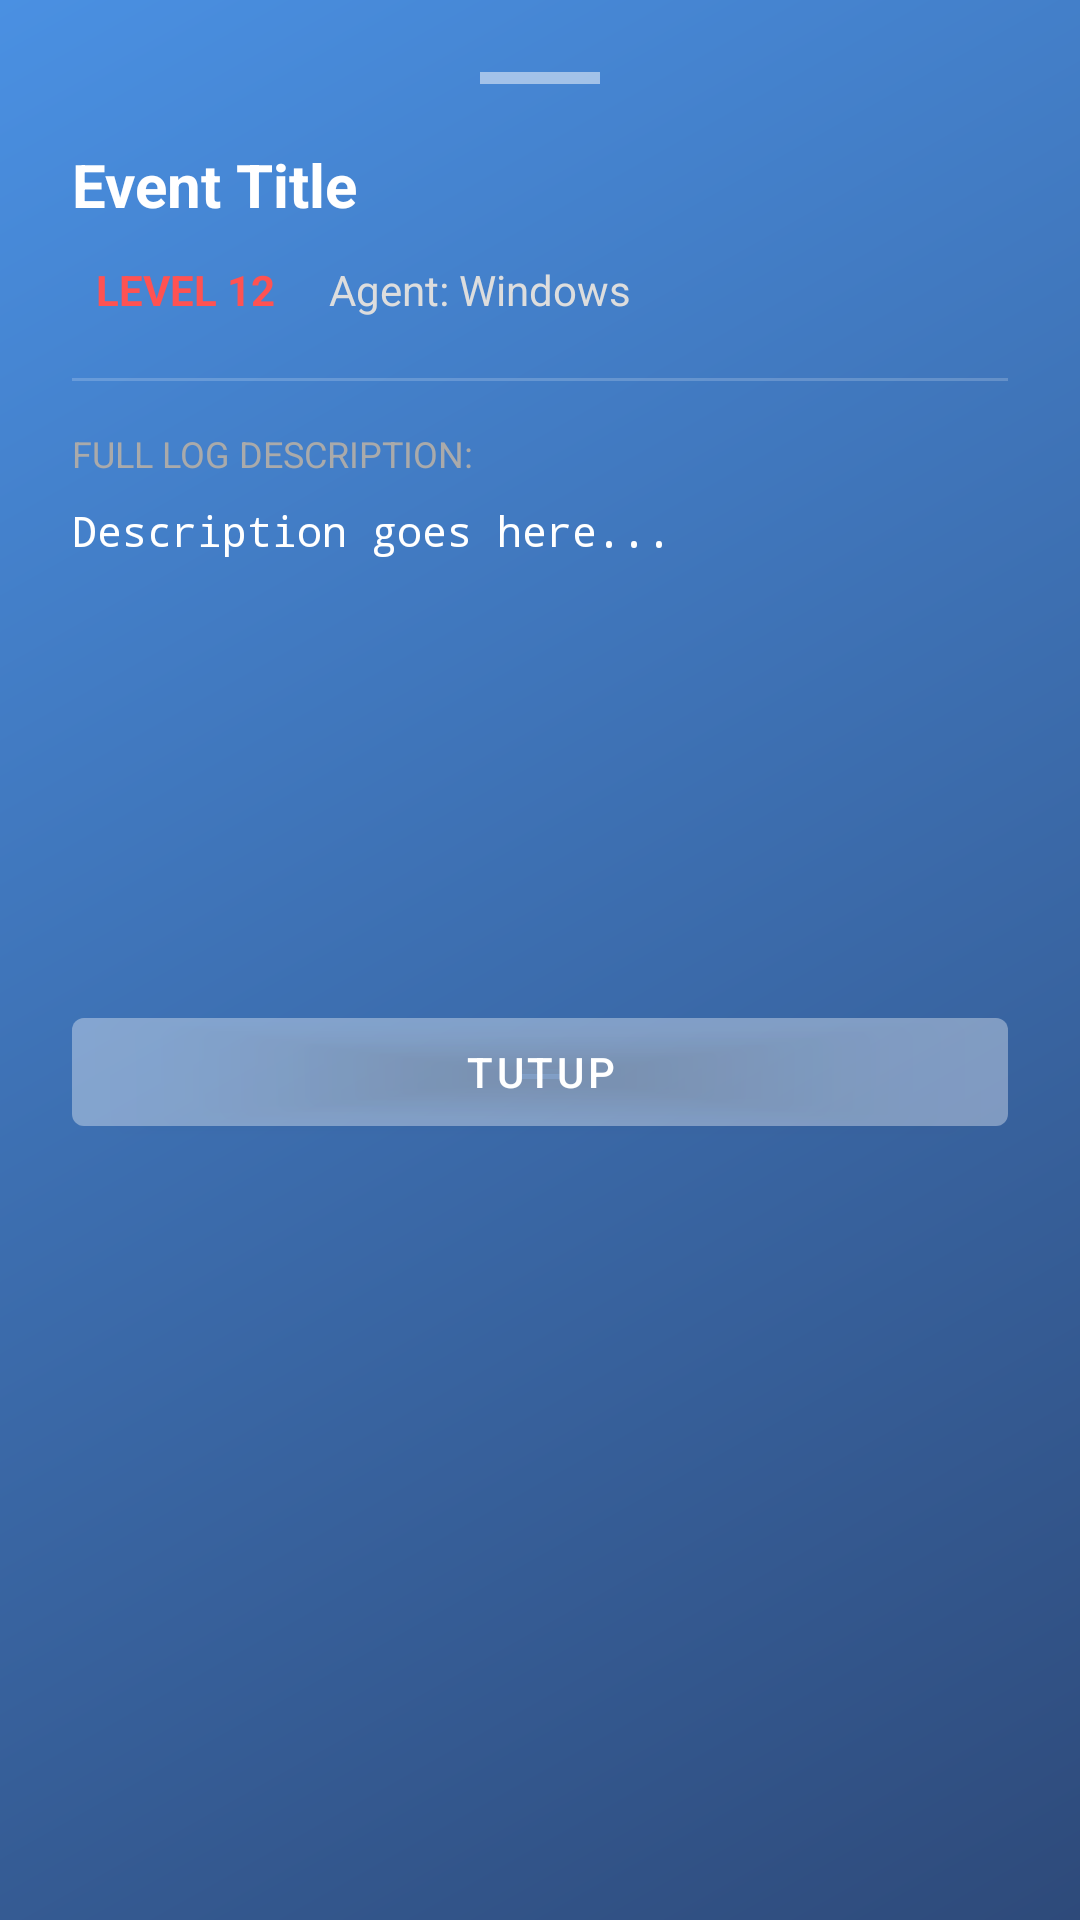

Layout XML and referenced resources for this Android screen:
<!-- AndroidManifest.xml: application theme Theme.WazuhMobile -->
<!-- res/layout/bottom_sheet_detail.xml -->
<?xml version="1.0" encoding="utf-8"?>
<LinearLayout xmlns:android="http://schemas.android.com/apk/res/android"
    android:layout_width="match_parent"
    android:layout_height="wrap_content"
    android:orientation="vertical"
    android:background="@drawable/gradient_background"
    android:padding="24dp">

    <View
        android:layout_width="40dp"
        android:layout_height="4dp"
        android:background="#80FFFFFF"
        android:layout_gravity="center"
        android:layout_marginBottom="20dp"/>

    <TextView
        android:id="@+id/bsTitle"
        android:layout_width="match_parent"
        android:layout_height="wrap_content"
        android:text="Event Title"
        android:textSize="20sp"
        android:textStyle="bold"
        android:textColor="@color/white"
        android:layout_marginBottom="8dp"/>

    <LinearLayout
        android:layout_width="match_parent"
        android:layout_height="wrap_content"
        android:orientation="horizontal"
        android:layout_marginBottom="16dp">

        <TextView
            android:id="@+id/bsLevel"
            android:layout_width="wrap_content"
            android:layout_height="wrap_content"
            android:text="LEVEL 12"
            android:textStyle="bold"
            android:textColor="#FF5252"
            android:background="@drawable/badge_ai"
            android:paddingHorizontal="8dp"
            android:paddingVertical="4dp"
            android:layout_marginEnd="10dp"/>

        <TextView
            android:id="@+id/bsAgent"
            android:layout_width="wrap_content"
            android:layout_height="wrap_content"
            android:text="Agent: Windows"
            android:textColor="#DDDDDD"
            android:layout_gravity="center_vertical"/>
    </LinearLayout>

    <View
        android:layout_width="match_parent"
        android:layout_height="1dp"
        android:background="#30FFFFFF"
        android:layout_marginBottom="16dp"/>

    <TextView
        android:layout_width="wrap_content"
        android:layout_height="wrap_content"
        android:text="FULL LOG DESCRIPTION:"
        android:textColor="#AAAAAA"
        android:textSize="12sp"
        android:layout_marginBottom="8dp"/>

    <ScrollView
        android:layout_width="match_parent"
        android:layout_height="150dp">
        <TextView
            android:id="@+id/bsDescription"
            android:layout_width="match_parent"
            android:layout_height="wrap_content"
            android:text="Description goes here..."
            android:textColor="@color/white"
            android:lineSpacingExtra="4dp"
            android:fontFamily="monospace"/>
    </ScrollView>

    <Button
        android:id="@+id/bsBtnClose"
        android:layout_width="match_parent"
        android:layout_height="wrap_content"
        android:text="Tutup"
        android:backgroundTint="#33FFFFFF"
        android:textColor="@color/white"
        android:layout_marginTop="16dp"/>

</LinearLayout>
<!-- resources referenced by this layout -->
<resources>
  <color name="white">#FFFFFFFF</color>
  <!-- drawable gradient_background (drawable) -->
  <?xml version="1.0" encoding="utf-8"?>
  <shape xmlns:android="http://schemas.android.com/apk/res/android">
      <gradient
          android:angle="135"
          android:startColor="@color/background_gradient_start"
          android:endColor="@color/background_gradient_end"
          android:type="linear" />
  </shape>
  <style name="Theme.WazuhMobile" parent="Theme.MaterialComponents.DayNight.NoActionBar">
          
          <item name="colorPrimary">@color/wazuh_primary</item>
          <item name="colorPrimaryVariant">@color/wazuh_primary_dark</item>
          <item name="colorOnPrimary">@color/white</item>
          
          <item name="colorSecondary">@color/wazuh_secondary</item>
          <item name="colorSecondaryVariant">@color/wazuh_secondary</item>
          <item name="colorOnSecondary">@color/black</item>
          
          <item name="android:statusBarColor">@color/wazuh_primary</item>
          
          <item name="android:windowBackground">@color/background_light</item>
      </style>
  <color name="background_gradient_start">#2E4A7A</color>
  <color name="background_gradient_end">#4A90E2</color>
  <color name="wazuh_primary">#2E4A7A</color>
  <color name="wazuh_primary_dark">#1E3A6A</color>
  <color name="wazuh_secondary">#4A90E2</color>
  <color name="black">#FF000000</color>
  <color name="background_light">#F5F7FA</color>
</resources>
